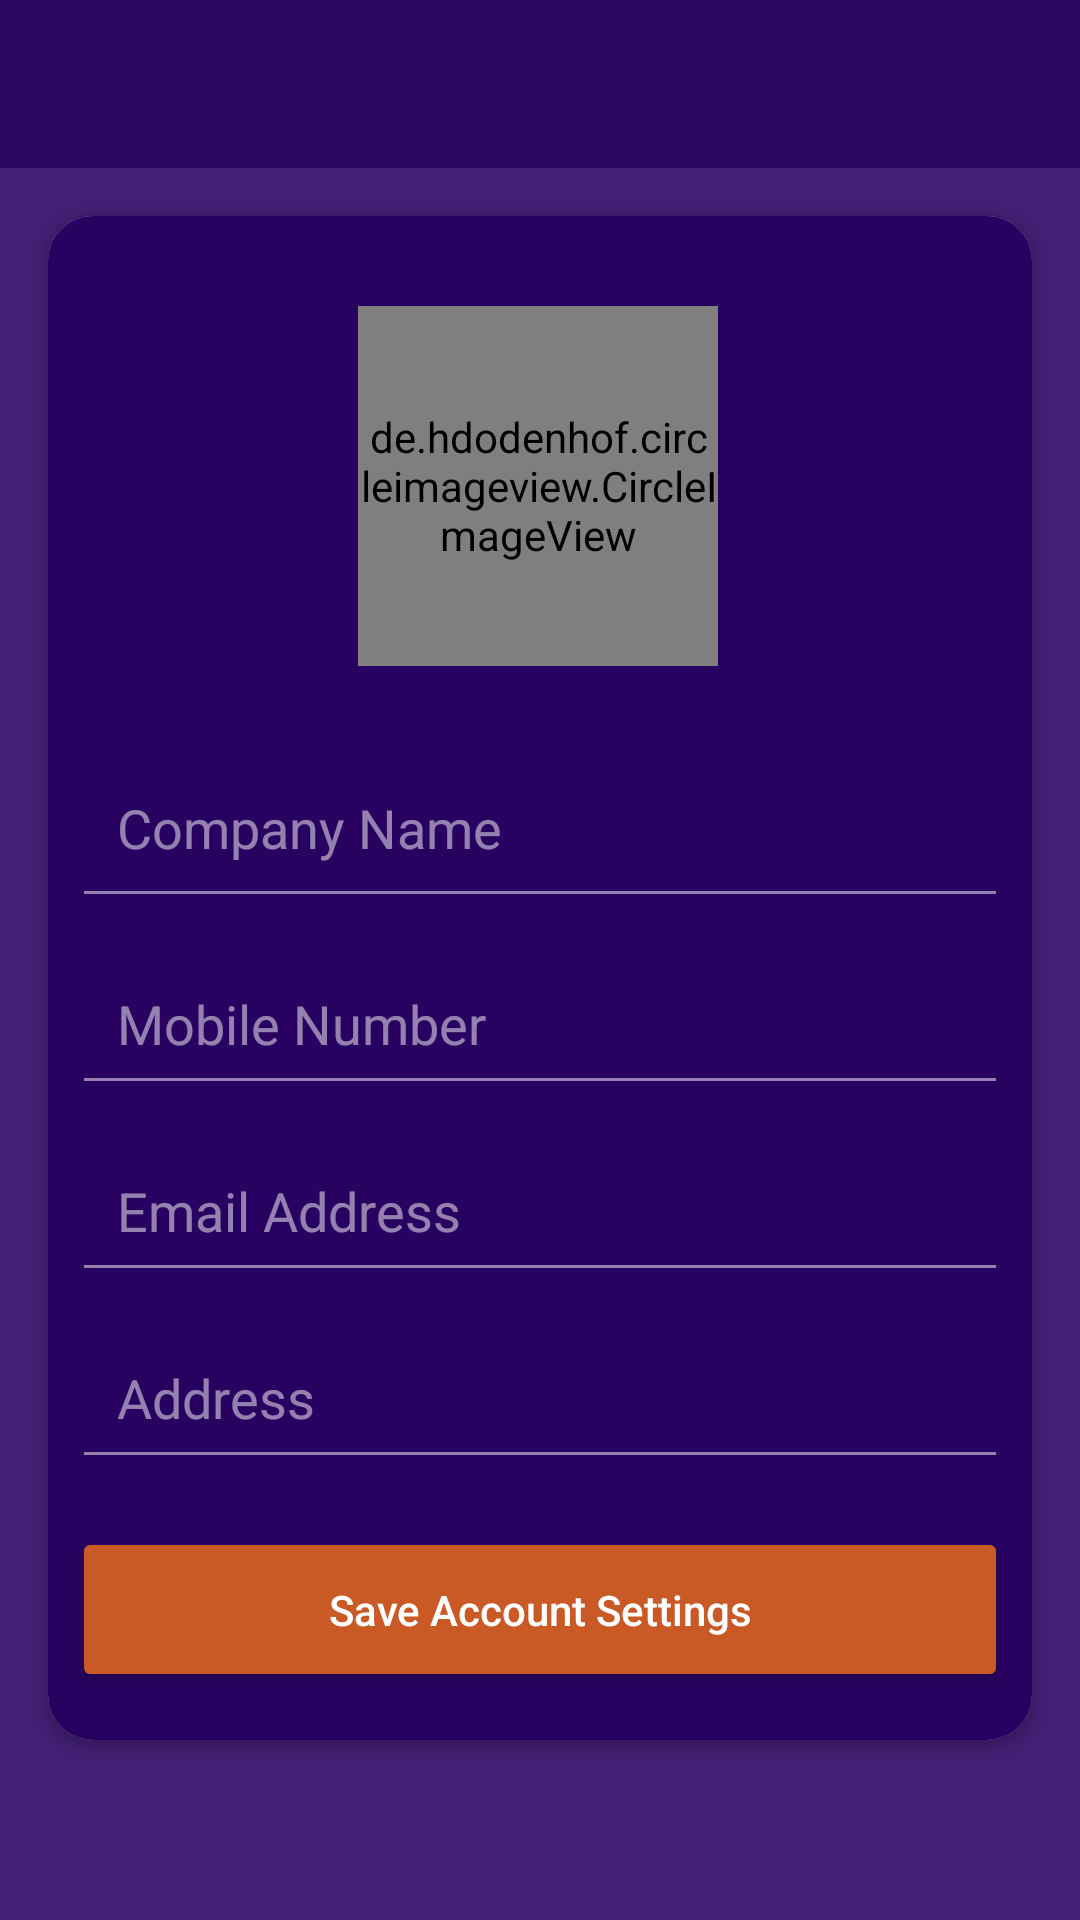

Write the Android layout XML for this screen, with the resource values it uses.
<!-- AndroidManifest.xml: application theme AppTheme -->
<!-- res/layout/activity_setup.xml -->
<?xml version="1.0" encoding="utf-8"?>
<androidx.constraintlayout.widget.ConstraintLayout xmlns:android="http://schemas.android.com/apk/res/android"
    xmlns:app="http://schemas.android.com/apk/res-auto"
    xmlns:tools="http://schemas.android.com/tools"
    android:layout_width="match_parent"
    android:layout_height="match_parent"
    android:background="@color/colorPrimary"
    tools:context=".SetupActivity">


    <androidx.cardview.widget.CardView
        android:layout_width="match_parent"
        android:layout_height="wrap_content"
        android:layout_marginStart="16dp"
        android:layout_marginLeft="16dp"
        android:layout_marginTop="16dp"
        android:layout_marginEnd="16dp"
        android:layout_marginRight="16dp"
        app:cardCornerRadius="15dp"
        app:layout_constraintEnd_toEndOf="parent"
        app:layout_constraintStart_toStartOf="parent"
        app:layout_constraintTop_toBottomOf="@+id/toolbar">


        <androidx.constraintlayout.widget.ConstraintLayout
            android:layout_width="match_parent"
            android:layout_height="match_parent"
            android:background="@color/primaryTransparentHalf"
            android:padding="8dp">

            <de.hdodenhof.circleimageview.CircleImageView
                android:id="@+id/setup_company_logo"
                android:layout_width="120dp"
                android:layout_height="120dp"
                android:layout_marginStart="8dp"
                android:layout_marginEnd="8dp"
                android:onClick="deployImsge"
                android:src="@drawable/company_logo"
                app:layout_constraintEnd_toEndOf="parent"
                app:layout_constraintHorizontal_bias="0.497"
                app:layout_constraintStart_toStartOf="parent"
                app:layout_constraintTop_toBottomOf="@+id/setupProgressBar" />

            <Button
                android:id="@+id/setup_btn"
                android:layout_width="0dp"
                android:layout_height="55dp"
                android:layout_marginTop="16dp"
                android:layout_marginBottom="8dp"
                android:backgroundTint="@color/colorAccent"
                android:onClick="saveAccSettings"
                android:padding="15dp"
                android:text="@string/account_settings_save"
                android:textAllCaps="false"
                android:textColor="@android:color/white"
                app:layout_constraintBottom_toBottomOf="parent"
                app:layout_constraintEnd_toEndOf="parent"
                app:layout_constraintHorizontal_bias="1.0"
                app:layout_constraintStart_toStartOf="parent"
                app:layout_constraintTop_toBottomOf="@+id/setup_company_address" />


            <EditText
                android:id="@+id/setup_company_name"
                android:layout_width="0dp"
                android:layout_height="60dp"
                android:layout_marginTop="24dp"
                android:backgroundTint="@color/whiteTransparentHalf"
                android:ems="10"
                android:hint="@string/company_name"
                android:inputType="textPersonName"
                android:padding="15dp"
                android:textColor="@android:color/white"
                android:textColorHint="@color/whiteTransparentHalf"
                app:layout_constraintEnd_toEndOf="parent"
                app:layout_constraintStart_toStartOf="parent"
                app:layout_constraintTop_toBottomOf="@+id/setup_company_logo" />

            <EditText
                android:id="@+id/setup_mobile_number"
                android:layout_width="0dp"
                android:layout_height="wrap_content"
                android:layout_marginTop="8dp"
                android:backgroundTint="@color/whiteTransparentHalf"
                android:ems="10"
                android:hint="@string/mobile_number"
                android:inputType="phone"
                android:padding="15dp"
                android:textColor="@android:color/white"
                android:textColorHint="@color/whiteTransparentHalf"
                app:layout_constraintEnd_toEndOf="parent"
                app:layout_constraintHorizontal_bias="1.0"
                app:layout_constraintStart_toStartOf="parent"
                app:layout_constraintTop_toBottomOf="@+id/setup_company_name" />

            <EditText
                android:id="@+id/setup_company_address"
                android:layout_width="0dp"
                android:layout_height="wrap_content"
                android:layout_marginTop="8dp"
                android:backgroundTint="@color/whiteTransparentHalf"
                android:ems="10"
                android:hint="@string/address"
                android:inputType="textMultiLine|textPersonName"
                android:padding="15dp"
                android:textColor="@android:color/white"
                android:textColorHint="@color/whiteTransparentHalf"
                app:layout_constraintEnd_toEndOf="parent"
                app:layout_constraintHorizontal_bias="1.0"
                app:layout_constraintStart_toStartOf="parent"
                app:layout_constraintTop_toBottomOf="@+id/setup_email" />

            <ProgressBar
                android:id="@+id/setupProgressBar"
                style="?android:attr/progressBarStyleHorizontal"
                android:layout_width="0dp"
                android:layout_height="14dp"
                android:layout_marginStart="8dp"
                android:layout_marginTop="8dp"
                android:layout_marginEnd="8dp"
                android:indeterminate="true"
                android:visibility="invisible"
                app:layout_constraintEnd_toEndOf="parent"
                app:layout_constraintStart_toStartOf="parent"
                app:layout_constraintTop_toTopOf="parent" />

            <EditText
                android:id="@+id/setup_email"
                android:layout_width="0dp"
                android:layout_height="wrap_content"
                android:layout_marginTop="8dp"
                android:backgroundTint="@color/whiteTransparentHalf"
                android:ems="10"
                android:hint="@string/email"
                android:inputType="textEmailAddress"
                android:padding="15dp"
                android:textColor="@android:color/white"
                android:textColorHint="@color/whiteTransparentHalf"
                app:layout_constraintEnd_toEndOf="parent"
                app:layout_constraintStart_toStartOf="parent"
                app:layout_constraintTop_toBottomOf="@+id/setup_mobile_number" />
        </androidx.constraintlayout.widget.ConstraintLayout>

    </androidx.cardview.widget.CardView>


    <androidx.appcompat.widget.Toolbar
        android:id="@+id/toolbar"
        android:layout_width="0dp"
        android:layout_height="wrap_content"
        android:background="?attr/colorPrimary"
        android:minHeight="?attr/actionBarSize"
        android:theme="?attr/actionBarTheme"
        app:layout_constraintEnd_toEndOf="parent"
        app:layout_constraintStart_toStartOf="parent"
        app:layout_constraintTop_toTopOf="parent" />
</androidx.constraintlayout.widget.ConstraintLayout>
<!-- resources referenced by this layout -->
<resources>
  <color name="colorAccent">#c95a26</color>
  <color name="colorPrimary">#df280260</color>
  <color name="primaryTransparentHalf">#280260</color>
  <color name="whiteTransparentHalf">#80ffffff</color>
  <!-- drawable company_logo: png bitmap (drawable-hdpi, 8760 bytes) -->
  <string name="account_settings_save">Save Account Settings</string>
  <string name="address">Address</string>
  <string name="company_name">Company Name</string>
  <string name="email">Email Address</string>
  <string name="mobile_number">Mobile Number</string>
  <style name="AppTheme" parent="Theme.AppCompat.Light.NoActionBar">
          
          <item name="colorPrimary">@color/colorPrimary</item>
          <item name="colorPrimaryDark">@color/colorPrimaryDark</item>
          <item name="colorAccent">@color/colorAccent</item>
      </style>
  <color name="colorPrimaryDark">#202839</color>
</resources>
